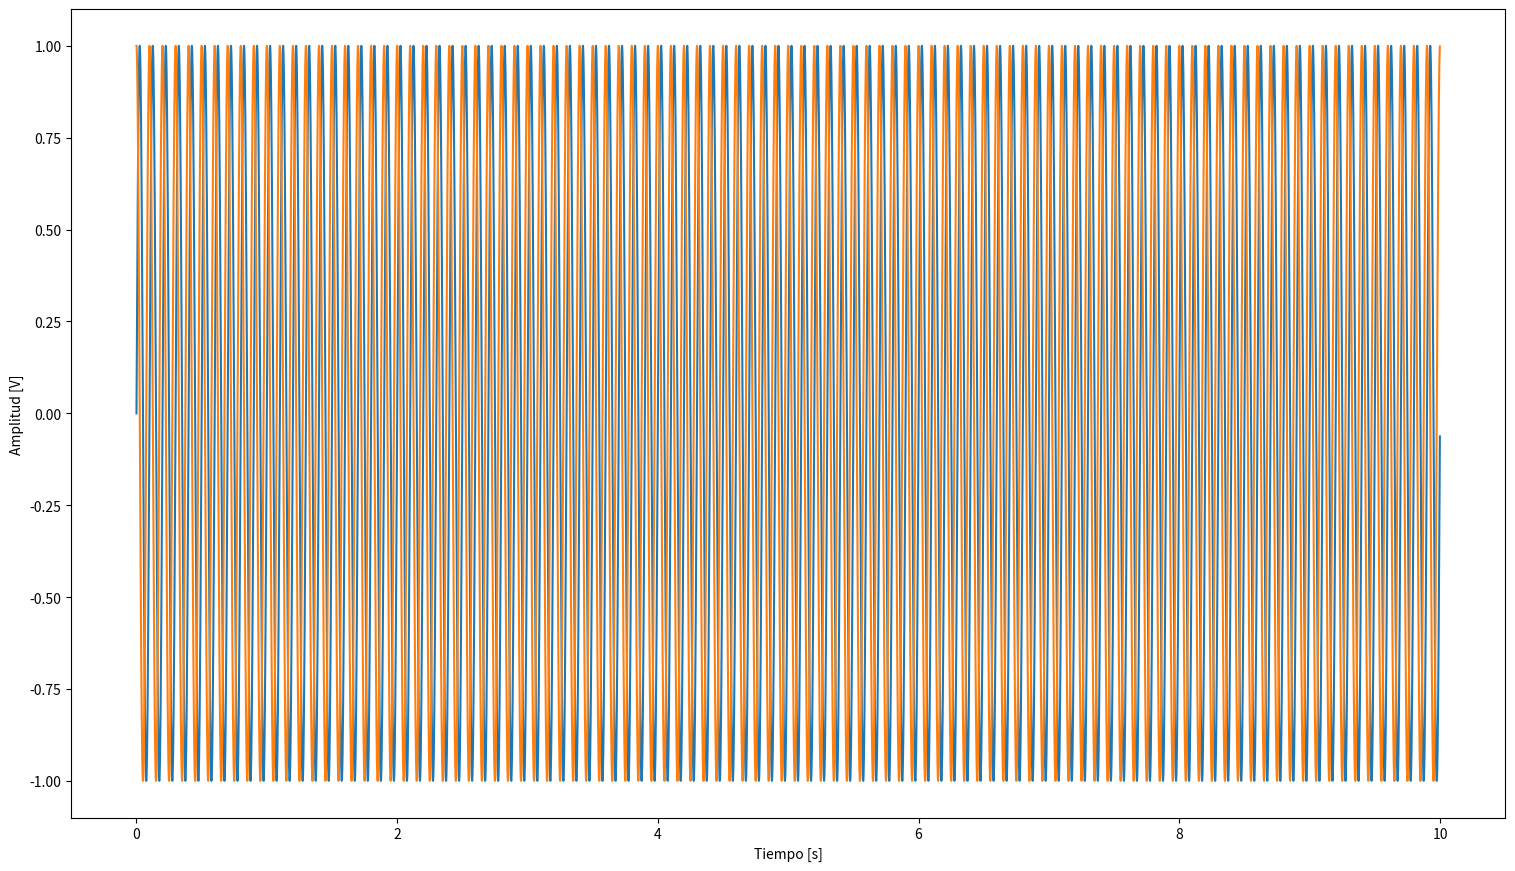

Write the Python code that produced this figure.
import numpy as np 
from math import pi
import matplotlib.pyplot as plt

amplitud = 1 # V
frecuencia = 10 # Hz 

numeros_de_ciclos = 100

frecuencia_de_muestreo = 100 * frecuencia

vector_tiempo_de_muestra = np.arange(start=0, stop=numeros_de_ciclos * (1/frecuencia), step=1/frecuencia_de_muestreo)

angulo = pi/2

senial_seno_1 = []
senial_seno_2 = []
w = 2 * pi * frecuencia
for tiempo_muestra in vector_tiempo_de_muestra:
    valor_seno_1 = amplitud * np.sin(w*tiempo_muestra)
    valor_seno_2 = amplitud * np.sin(w*tiempo_muestra + angulo)

    senial_seno_1.append(valor_seno_1)
    senial_seno_2.append(valor_seno_2)
senial_seno_1 = np.array(senial_seno_1)
senial_seno_2 = np.array(senial_seno_2)

fig = plt.gcf()
fig.set_size_inches(18.5,10.5)

plt.plot(vector_tiempo_de_muestra, senial_seno_1)
plt.plot(vector_tiempo_de_muestra, senial_seno_2)
plt.xlabel("Tiempo [s]")
plt.ylabel("Amplitud [V]")
plt.show()